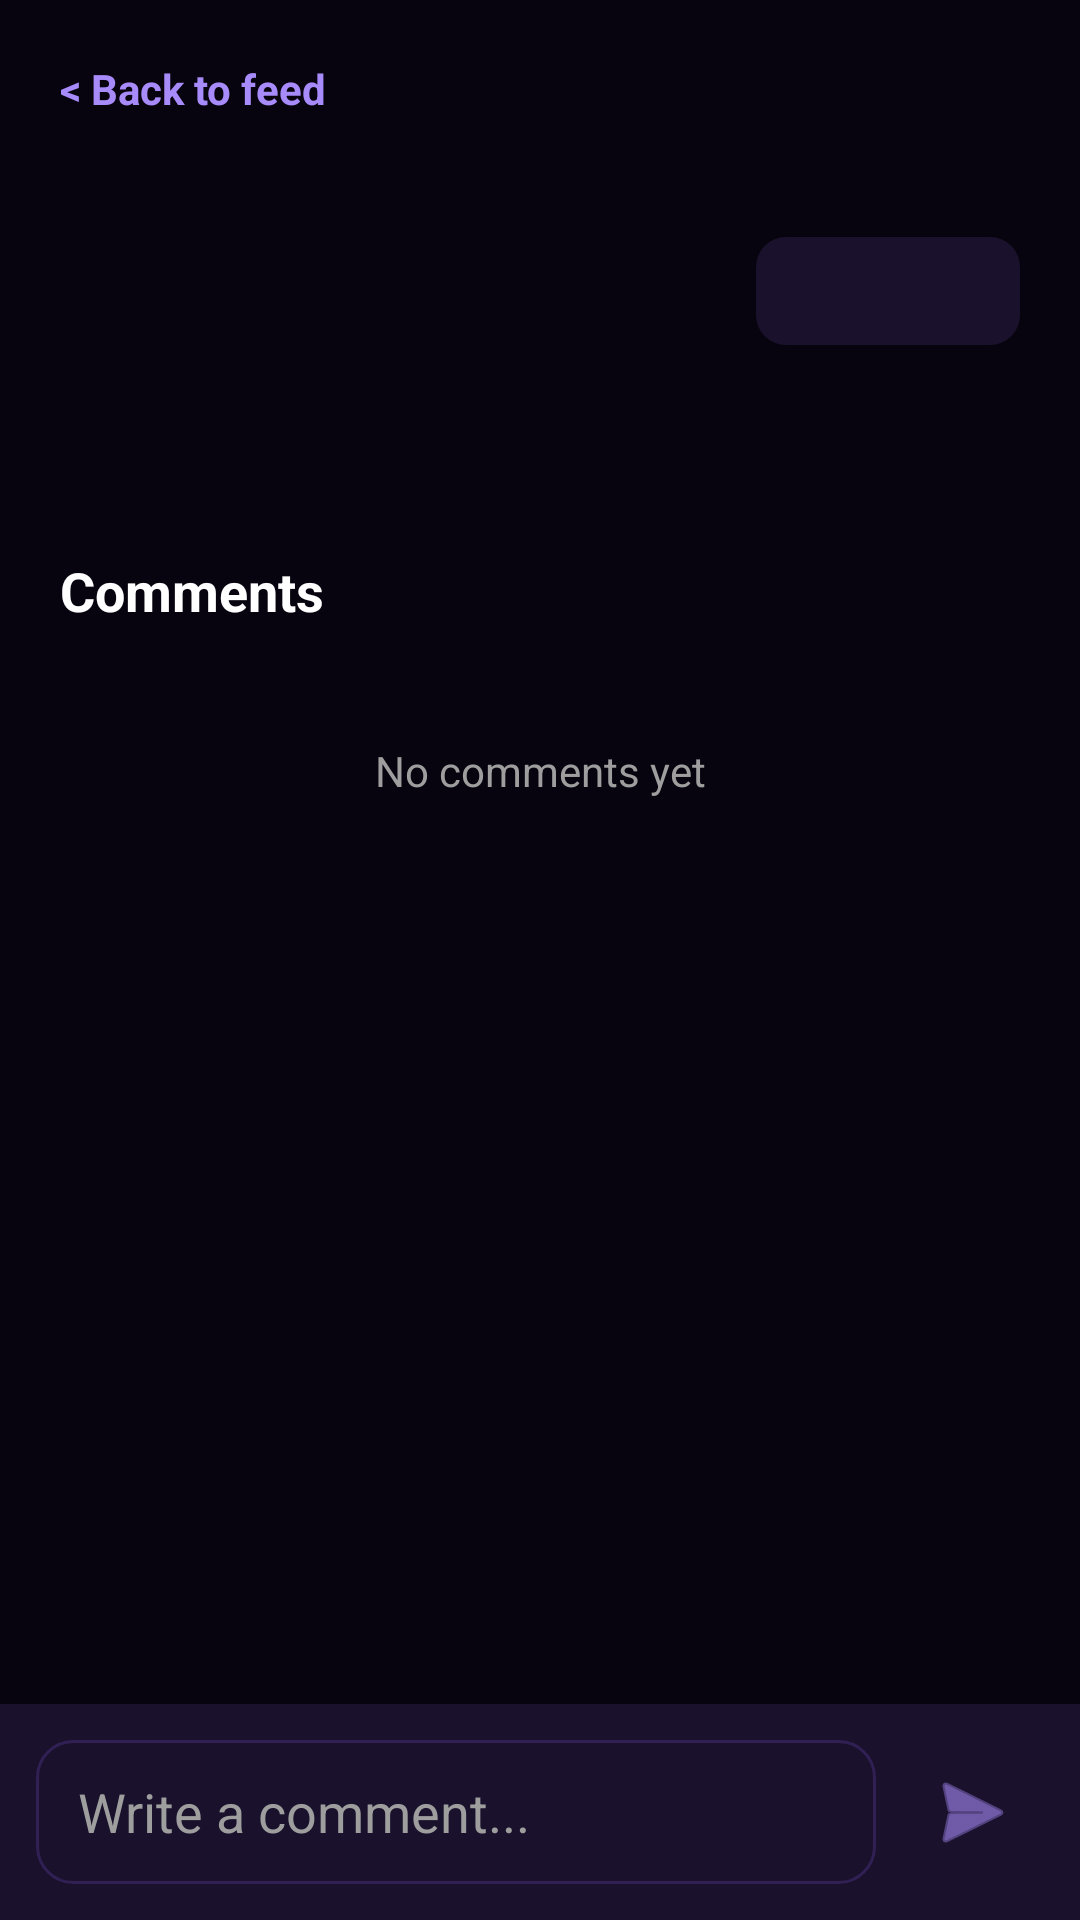

Reconstruct the res/layout file that produces this screen, plus the resources it refers to.
<!-- AndroidManifest.xml: application theme Theme.FYPPROJECT -->
<!-- res/layout/activity_post_detail.xml -->
<?xml version="1.0" encoding="utf-8"?>
<androidx.constraintlayout.widget.ConstraintLayout
    xmlns:android="http://schemas.android.com/apk/res/android"
    xmlns:app="http://schemas.android.com/apk/res-auto"
    android:layout_width="match_parent"
    android:layout_height="match_parent"
    android:fitsSystemWindows="true"
    android:background="@color/black_background">

    <TextView
        android:id="@+id/tv_back_detail"
        android:layout_width="wrap_content"
        android:layout_height="wrap_content"
        android:padding="20dp"
        android:text="&lt; Back to feed"
        android:textColor="@color/neon_blue"
        android:textStyle="bold"
        app:layout_constraintStart_toStartOf="parent"
        app:layout_constraintTop_toTopOf="parent" />

    <ProgressBar
        android:id="@+id/progress_post"
        android:layout_width="wrap_content"
        android:layout_height="wrap_content"
        android:visibility="gone"
        app:layout_constraintBottom_toBottomOf="parent"
        app:layout_constraintEnd_toEndOf="parent"
        app:layout_constraintStart_toStartOf="parent"
        app:layout_constraintTop_toTopOf="parent" />

    <ScrollView
        android:id="@+id/post_detail_scroll"
        android:layout_width="0dp"
        android:layout_height="0dp"
        android:fillViewport="true"
        app:layout_constraintBottom_toTopOf="@id/comment_bar"
        app:layout_constraintEnd_toEndOf="parent"
        app:layout_constraintStart_toStartOf="parent"
        app:layout_constraintTop_toBottomOf="@id/tv_back_detail">

        <LinearLayout
            android:layout_width="match_parent"
            android:layout_height="wrap_content"
            android:orientation="vertical"
            android:paddingHorizontal="20dp"
            android:paddingBottom="20dp">

            <ImageView
                android:id="@+id/iv_detail_post_image"
                android:layout_width="match_parent"
                android:layout_height="wrap_content"
                android:adjustViewBounds="true"
                android:background="@drawable/card_background_dark"
                android:scaleType="fitCenter" />

            <LinearLayout
                android:layout_width="match_parent"
                android:layout_height="wrap_content"
                android:gravity="center_vertical"
                android:orientation="horizontal"
                android:paddingVertical="16dp">

                <ImageView
                    android:id="@+id/iv_detail_user"
                    android:layout_width="42dp"
                    android:layout_height="42dp" />

                <LinearLayout
                    android:layout_width="0dp"
                    android:layout_height="wrap_content"
                    android:layout_marginStart="12dp"
                    android:layout_weight="1"
                    android:orientation="vertical">

                    <TextView
                        android:id="@+id/tv_detail_user"
                        android:layout_width="wrap_content"
                        android:layout_height="wrap_content"
                        android:textColor="@color/text_white"
                        android:textSize="15sp"
                        android:textStyle="bold" />

                    <TextView
                        android:id="@+id/tv_detail_time"
                        android:layout_width="wrap_content"
                        android:layout_height="wrap_content"
                        android:layout_marginTop="2dp"
                        android:textColor="@color/text_grey"
                        android:textSize="11sp" />
                </LinearLayout>

                <com.google.android.material.button.MaterialButton
                    android:id="@+id/btn_detail_like"
                    android:layout_width="wrap_content"
                    android:layout_height="44dp"
                    android:textAllCaps="false"
                    android:textColor="#FF6B6B"
                    app:backgroundTint="@color/card_surface"
                    app:cornerRadius="10dp" />
            </LinearLayout>

            <TextView
                android:id="@+id/tv_detail_content"
                android:layout_width="match_parent"
                android:layout_height="wrap_content"
                android:textColor="@color/text_white"
                android:textSize="16sp" />

            <TextView
                android:layout_width="wrap_content"
                android:layout_height="wrap_content"
                android:layout_marginTop="28dp"
                android:text="Comments"
                android:textColor="@color/text_white"
                android:textSize="18sp"
                android:textStyle="bold" />

            <TextView
                android:id="@+id/tv_no_comments"
                android:layout_width="match_parent"
                android:layout_height="96dp"
                android:gravity="center"
                android:text="No comments yet"
                android:textColor="@color/text_grey" />

            <androidx.recyclerview.widget.RecyclerView
                android:id="@+id/rv_comments"
                android:layout_width="match_parent"
                android:layout_height="wrap_content"
                android:nestedScrollingEnabled="false" />
        </LinearLayout>
    </ScrollView>

    <LinearLayout
        android:id="@+id/comment_bar"
        android:layout_width="0dp"
        android:layout_height="72dp"
        android:background="@color/card_surface"
        android:gravity="center_vertical"
        android:orientation="horizontal"
        android:padding="12dp"
        app:layout_constraintBottom_toBottomOf="parent"
        app:layout_constraintEnd_toEndOf="parent"
        app:layout_constraintStart_toStartOf="parent">

        <EditText
            android:id="@+id/et_comment"
            android:layout_width="0dp"
            android:layout_height="48dp"
            android:layout_weight="1"
            android:background="@drawable/card_background_dark"
            android:hint="Write a comment..."
            android:paddingHorizontal="14dp"
            android:singleLine="true"
            android:textColor="@color/text_white"
            android:textColorHint="@color/text_grey" />

        <ImageButton
            android:id="@+id/btn_send_comment"
            android:layout_width="48dp"
            android:layout_height="48dp"
            android:layout_marginStart="8dp"
            android:background="?attr/selectableItemBackgroundBorderless"
            android:contentDescription="Send comment"
            android:src="@android:drawable/ic_menu_send"
            app:tint="@color/neon_blue" />
    </LinearLayout>

</androidx.constraintlayout.widget.ConstraintLayout>
<!-- resources referenced by this layout -->
<resources>
  <color name="black_background">#08040F</color>
  <color name="card_surface">#1A112C</color>
  <color name="neon_blue">#A78BFA</color>
  <color name="text_grey">#9E9E9E</color>
  <color name="text_white">#FFFFFF</color>
  <!-- drawable card_background_dark (drawable) -->
  <?xml version="1.0" encoding="utf-8"?>
  <shape xmlns:android="http://schemas.android.com/apk/res/android"
      android:shape="rectangle">
      <solid android:color="#1A112C" />
      <corners android:radius="12dp" />
      <stroke
          android:width="1dp"
          android:color="#338A5CF5" />
  </shape>
  <style name="Theme.FYPPROJECT" parent="Base.Theme.FYPPROJECT" />
  <style name="Base.Theme.FYPPROJECT" parent="Theme.Material3.DayNight.NoActionBar">
          
          
      </style>
</resources>
